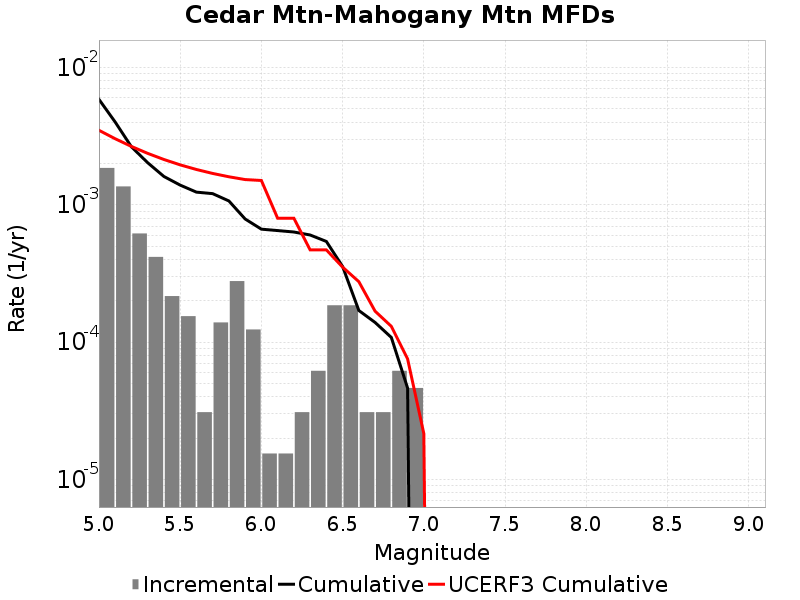

The table this chart was drawn from, first rows:
Magnitude, Incremental Rate, Cumulative Rate, UCERF3 Cumulative Rate
5.05, 0.001858, 0.005867, 0.003493
5.15, 0.001362, 0.004009, 0.003031
5.25, 6.19188E-4, 0.002647, 0.002663
5.35, 4.179519E-4, 0.002028, 0.002372
5.45, 2.167158E-4, 0.00161, 0.00214
5.55, 1.54797E-4, 0.001393, 0.001956
5.65, 3.09594E-5, 0.001238, 0.00181
5.75, 1.393173E-4, 0.001207, 0.001694
5.85, 2.786346E-4, 0.001068, 0.001602
5.95, 1.238376E-4, 7.894647E-4, 0.001529
6.05, 1.54797E-5, 6.6562707E-4, 0.001505
6.15, 1.54797E-5, 6.501474E-4, 7.9971575E-4
6.25, 3.09594E-5, 6.346677E-4, 7.996979E-4
6.35, 6.19188E-5, 6.037083E-4, 4.703747E-4
6.45, 1.857564E-4, 5.417895E-4, 4.703747E-4
6.55, 1.857564E-4, 3.560331E-4, 3.5230242E-4
6.65, 3.09594E-5, 1.702767E-4, 2.7596057E-4
6.75, 3.09594E-5, 1.393173E-4, 1.6831742E-4
6.85, 6.19188E-5, 1.083579E-4, 1.305254E-4
6.95, 4.64391E-5, 4.64391E-5, 7.573123E-5
7.05, 0.0, 0.0, 2.1623326E-5
7.15, 0.0, 0.0, 0.0
7.25, 0.0, 0.0, 0.0
7.35, 0.0, 0.0, 0.0
7.45, 0.0, 0.0, 0.0
7.55, 0.0, 0.0, 0.0
7.65, 0.0, 0.0, 0.0
7.75, 0.0, 0.0, 0.0
7.85, 0.0, 0.0, 0.0
7.95, 0.0, 0.0, 0.0
8.05, 0.0, 0.0, 0.0
8.15, 0.0, 0.0, 0.0
8.25, 0.0, 0.0, 0.0
8.35, 0.0, 0.0, 0.0
8.45, 0.0, 0.0, 0.0
8.55, 0.0, 0.0, 0.0
8.65, 0.0, 0.0, 0.0
8.75, 0.0, 0.0, 0.0
8.85, 0.0, 0.0, 0.0
8.95, 0.0, 0.0, 0.0
9.05, 0.0, 0.0, 0.0
